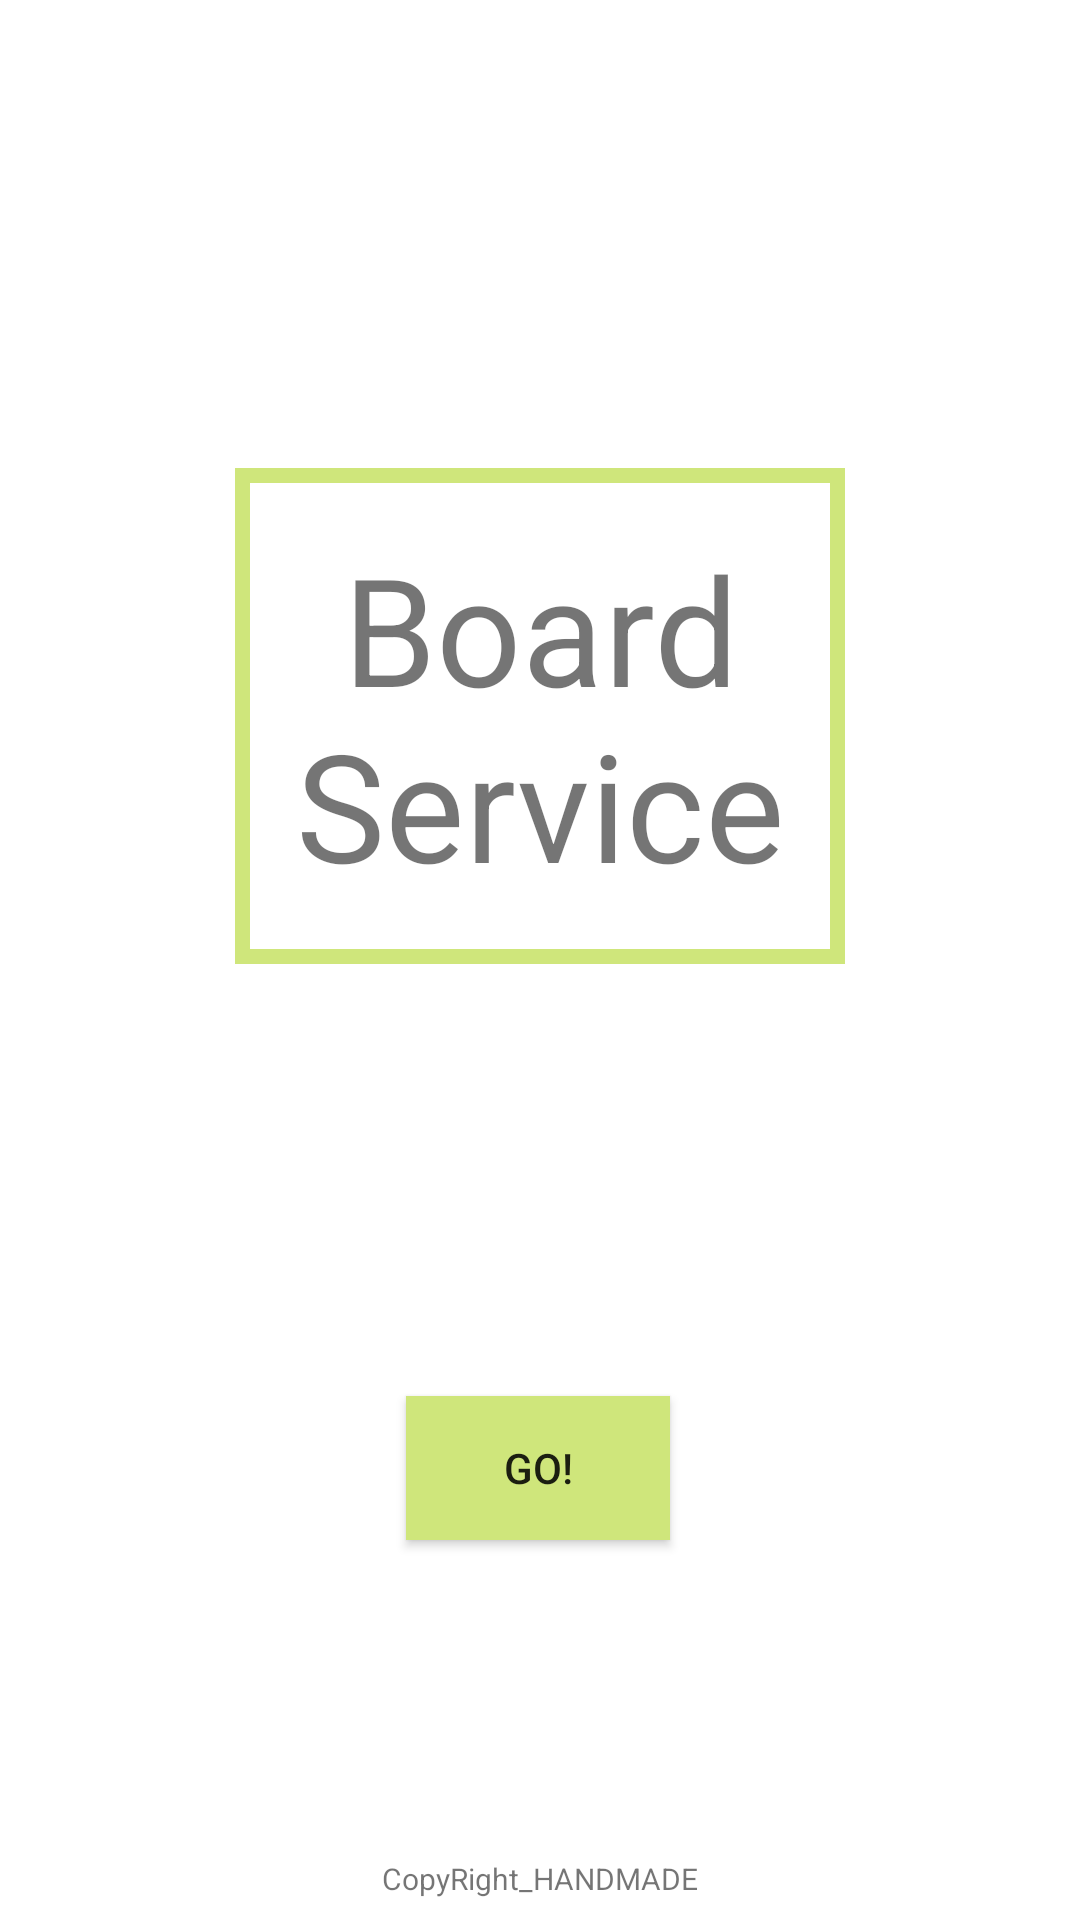

Layout XML and referenced resources for this Android screen:
<!-- AndroidManifest.xml: application theme Theme.SecondBoard -->
<!-- res/layout/activity_main.xml -->
<?xml version="1.0" encoding="utf-8"?>
<androidx.constraintlayout.widget.ConstraintLayout
    xmlns:android="http://schemas.android.com/apk/res/android"
    xmlns:app="http://schemas.android.com/apk/res-auto"
    xmlns:tools="http://schemas.android.com/tools"
    android:layout_width="match_parent"
    android:layout_height="match_parent"
    tools:context=".MainActivity">

    <TextView
        android:id="@+id/textView"
        android:layout_width="wrap_content"
        android:layout_height="wrap_content"
        android:layout_marginTop="156dp"
        android:background="@drawable/border"
        android:padding="20dp"
        android:text="@string/app_title"
        android:textAlignment="center"
        android:textSize="50sp"
        app:layout_constraintEnd_toEndOf="parent"
        app:layout_constraintStart_toStartOf="parent"
        app:layout_constraintTop_toTopOf="parent" />

    <androidx.appcompat.widget.AppCompatButton
        android:layout_width="wrap_content"
        android:layout_height="wrap_content"
        android:layout_marginTop="144dp"
        android:background="#CFE67B"
        android:text="@string/enter"
        android:onClick="clkGo"
        app:layout_constraintEnd_toEndOf="parent"
        app:layout_constraintHorizontal_bias="0.498"
        app:layout_constraintStart_toStartOf="parent"
        app:layout_constraintTop_toBottomOf="@+id/textView" />

    <TextView
        android:layout_width="wrap_content"
        android:layout_height="wrap_content"
        android:layout_marginBottom="7dp"
        android:text="@string/handmade"
        android:textSize="10sp"
        app:layout_constraintBottom_toBottomOf="parent"
        app:layout_constraintEnd_toEndOf="parent"
        app:layout_constraintStart_toStartOf="parent" />


</androidx.constraintlayout.widget.ConstraintLayout>
<!-- resources referenced by this layout -->
<resources>
  <!-- drawable border (drawable) -->
  <?xml version="1.0" encoding="utf-8"?>
  <layer-list xmlns:android="http://schemas.android.com/apk/res/android">
  
      <item>
          <shape android:shape="rectangle">
              <stroke android:width = "5dp" android:color = "#CFE67B"/>
              <solid android:color = "#FFFFFFFF"/>
          </shape>
      </item>
  </layer-list>
  <string name="app_title">Board\nService</string>
  <string name="enter">go!</string>
  <string name="handmade">CopyRight_HANDMADE</string>
  <style name="Theme.SecondBoard" parent="Theme.MaterialComponents.DayNight.DarkActionBar">
          
          <item name="colorPrimary">@color/purple_500</item>
          <item name="colorPrimaryVariant">@color/purple_700</item>
          <item name="colorOnPrimary">@color/white</item>
          
          <item name="colorSecondary">@color/teal_200</item>
          <item name="colorSecondaryVariant">@color/teal_700</item>
          <item name="colorOnSecondary">@color/black</item>
          
          <item name="android:statusBarColor" tools:targetApi="l">?attr/colorPrimaryVariant</item>
          
      </style>
  <color name="purple_500">#FF6200EE</color>
  <color name="purple_700">#FF3700B3</color>
  <color name="white">#FFFFFFFF</color>
  <color name="teal_200">#FF03DAC5</color>
  <color name="teal_700">#FF018786</color>
  <color name="black">#FF000000</color>
</resources>
